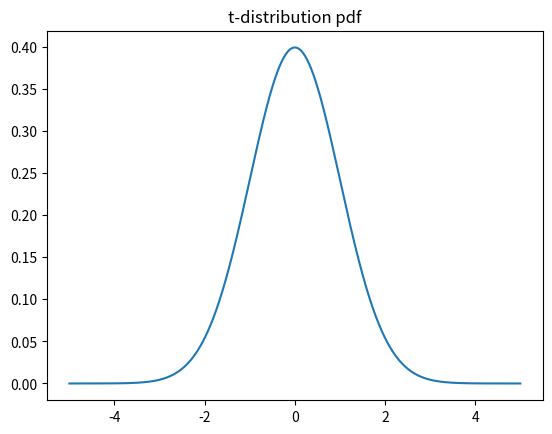

Write the Python code that produced this figure.
from numpy import arange
from matplotlib import pyplot
from scipy.stats import t

sample_space = arange(-5, 5, 0.001)
dof = len(sample_space)-1

# calculate the probability distribution function
pdf = t.pdf(sample_space, dof)

# plot
pyplot.plot(sample_space, pdf)
pyplot.title("t-distribution pdf")
pyplot.show()